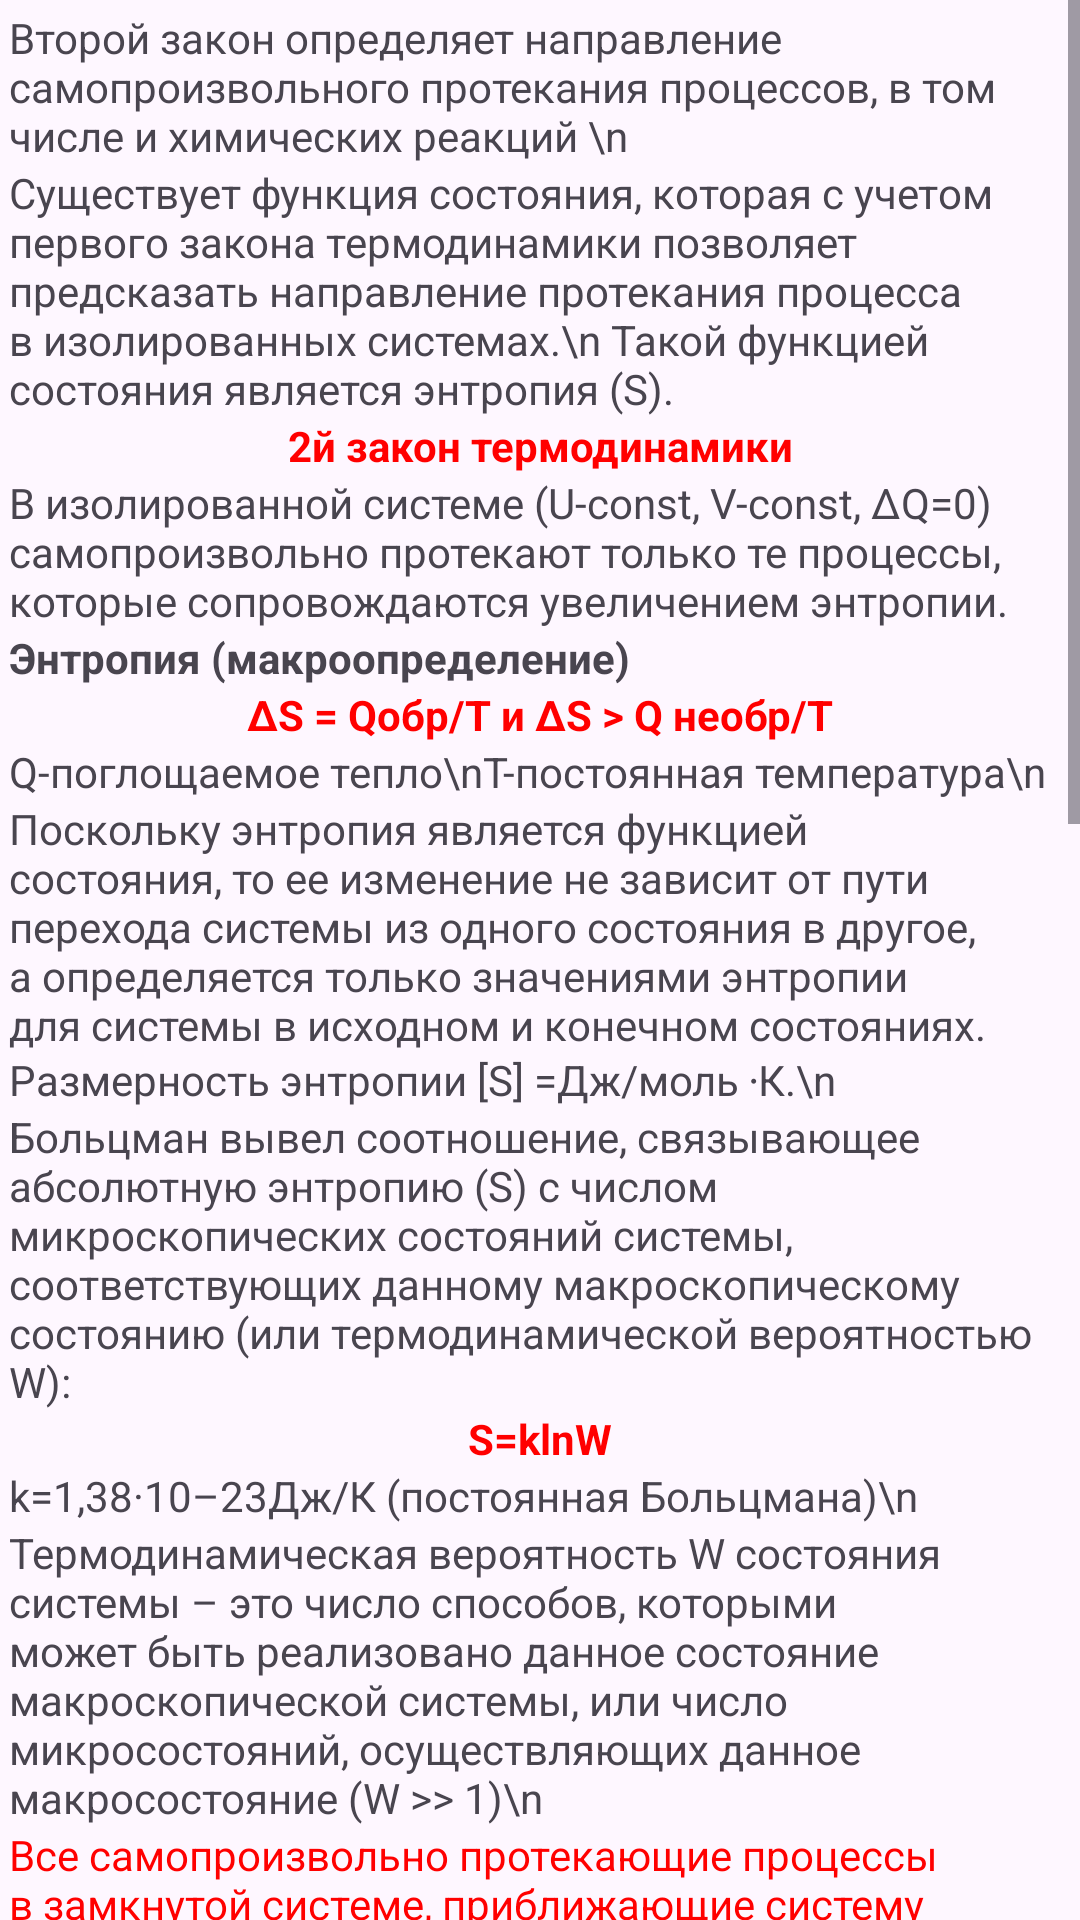

Reconstruct the res/layout file that produces this screen, plus the resources it refers to.
<!-- AndroidManifest.xml: application theme Theme.Posobie -->
<!-- res/layout/activity_blok3.xml -->
<?xml version="1.0" encoding="utf-8"?>
<androidx.constraintlayout.widget.ConstraintLayout xmlns:android="http://schemas.android.com/apk/res/android"
    xmlns:app="http://schemas.android.com/apk/res-auto"
    xmlns:tools="http://schemas.android.com/tools"
    android:layout_width="match_parent"
    android:layout_height="match_parent"
    tools:context=".blok3">
    <ScrollView
        android:layout_width="match_parent"
        android:layout_height="wrap_content"
        android:scaleType="centerCrop"
        app:layout_constraintTop_toTopOf="parent"
        app:layout_constraintLeft_toLeftOf="parent">
        <LinearLayout
            android:layout_width="match_parent"
            android:layout_height="wrap_content"
            android:orientation="vertical"
            android:layout_margin="3dp">
            <TextView
                android:layout_width="match_parent"
                android:layout_height="wrap_content"
                android:text="Второй закон определяет направление самопроизвольного протекания процессов, в том числе и химических реакций
\n"/>
            <TextView

                android:layout_width="match_parent"
                android:layout_height="wrap_content"
                android:text="Существует функция состояния, которая с учетом первого закона термодинамики позволяет предсказать направление протекания процесса в изолированных системах.\n Такой функцией состояния является энтропия (S)."/>
            <TextView
                android:gravity="center"
                android:textColor="#FF0000"
                android:textStyle="bold"
                android:layout_width="match_parent"
                android:layout_height="wrap_content"
                android:text="2й закон термодинамики"/>
            <TextView
                android:layout_width="match_parent"
                android:layout_height="wrap_content"
                android:text="В изолированной системе (U-const, V-const, ΔQ=0) самопроизвольно протекают только те процессы, которые сопровождаются увеличением энтропии."/>
            <TextView
                android:layout_width="match_parent"
                android:layout_height="wrap_content"
                android:textStyle="bold"
                android:text="Энтропия (макроопределение)"/>
            <TextView
                android:layout_width="match_parent"
                android:layout_height="wrap_content"
                android:gravity="center"
                android:textColor="#FF0000"
                android:textStyle="bold"
                android:text="∆S = Qобр/Т и ∆S > Q необр/Т"/>
            <TextView
                android:layout_width="match_parent"
                android:layout_height="wrap_content"
                android:text="Q-поглощаемое тепло\nТ-постоянная температура\n
"/>
            <TextView
                android:layout_width="match_parent"
                android:layout_height="wrap_content"
                android:text="Поскольку энтропия является функцией состояния, то ее изменение не зависит от пути перехода системы из одного состояния в другое, а определяется только значениями энтропии для системы в исходном и конечном состояниях. Размерность энтропии [S] =Дж/моль ⋅К.\n"/>
            <TextView
                android:layout_width="match_parent"
                android:layout_height="wrap_content"
                android:text="Больцман вывел соотношение, связывающее абсолютную энтропию (S) с числом микроскопических состояний системы, соответствующих данному макроскопическому состоянию (или термодинамической вероятностью W):"/>
            <TextView
                android:layout_width="match_parent"
                android:layout_height="wrap_content"
                android:gravity="center"
                android:textColor="#FF0000"
                android:textStyle="bold"
                android:text="S=klnW"/>
            <TextView
                android:layout_width="match_parent"
                android:layout_height="wrap_content"
                android:text="k=1,38·10–23Дж/К (постоянная Больцмана)\n"/>
            <TextView
                android:layout_width="match_parent"
                android:layout_height="wrap_content"
                android:text="Термодинамическая вероятность W состояния системы – это число способов, которыми может быть реализовано данное состояние макроскопической системы, или число микросостояний, осуществляющих данное макросостояние (W >> 1)\n"/>
            <TextView
                android:layout_width="match_parent"
                android:layout_height="wrap_content"
                android:textColor="#FF0000"
                android:text="Все самопроизвольно протекающие процессы в замкнутой системе, приближающие систему к состоянию равновесия и сопровождающиеся ростом энтропии, направлены в сторону увеличения вероятности состояния (Больцман)"/>
            <TextView
                android:layout_width="match_parent"
                android:layout_height="wrap_content"
                android:gravity="center"
                android:textColor="#FF0000"
                android:textStyle="bold"
                android:text="Стандартная энтропия вещества"/>
            <TextView
                android:layout_width="match_parent"
                android:layout_height="wrap_content"
                android:text="абсолютное значение энтропии вещества при стандартных условиях в любом данном агрегатном состоянии\n"/>
            <TextView
                android:layout_width="match_parent"
                android:layout_height="wrap_content"
                android:text="Энтропии веществ не рассчитывают на основании уравнения Больцмана, их определяют по уравнениям классической термодинамики с учетом теплоемкостей веществ и теплот фазовых переходов\n"/>
            <TextView
                android:layout_width="match_parent"
                android:layout_height="wrap_content"
                android:text="Энтропия-функция состояния, поэтому"/>
            <TextView
                android:layout_width="match_parent"
                android:layout_height="wrap_content"
                android:gravity="center"
                android:textColor="#FF0000"
                android:textStyle="bold"
                android:text="ΔSх.р.=∑Sпродуктов реакции - ∑Sисх.в-в\n"/>
            <TextView
                android:layout_width="match_parent"
                android:layout_height="wrap_content"
                android:gravity="center"
                android:textStyle="bold"
                android:text="ЭНЕРГИЯ ГИББСА\n"/>
            <TextView
                android:layout_width="match_parent"
                android:layout_height="wrap_content"
                android:text="Функция состояния, связывающая энтальпию и энтропию – энергия Гиббса (G)"/>
            <TextView
                android:layout_width="match_parent"
                android:layout_height="wrap_content"
                android:gravity="center"
                android:textColor="#FF0000"
                android:textStyle="bold"
                android:text="G ≡ Н-TS"/>
            <TextView
                android:layout_width="match_parent"
                android:layout_height="wrap_content"
                android:text="Движущей силой химической реакции считается максимальная работа, которую можно совершить за счет химической реакции\n"/>
            <TextView
                android:layout_width="match_parent"
                android:layout_height="wrap_content"
                android:text="Таким образом, величина ΔG характеризует ту часть изменения внутренней энергии, которая может быть превращена в полезную работу\n"/>
            <TextView
                android:layout_width="match_parent"
                android:layout_height="wrap_content"
                android:text="@string/blok31"/>
            <TextView
                android:layout_width="match_parent"
                android:layout_height="wrap_content"
                android:text="Энергия Гиббса – функция состояния, поэтому"/>
            <TextView
                android:layout_width="match_parent"
                android:layout_height="wrap_content"
                android:gravity="center"
                android:textColor="#FF0000"
                android:textStyle="bold"
                android:text="ΔGох.р. = ∑ΔGоf (конечн.продуктов) - ∑ΔGоf(исх.в-в)"/>
            <TextView
                android:layout_width="match_parent"
                android:layout_height="wrap_content"
                android:text="При условии постоянства объема и температуры (V-const, T-const) пользуются термодинамической функцией состояния - энергией Гельмгольца"/>
            <TextView
                android:layout_width="match_parent"
                android:layout_height="wrap_content"
                android:gravity="center"
                android:textColor="#FF0000"
                android:textStyle="bold"
                android:text="F ≡ U-TS"/>
            <TextView
                android:layout_width="match_parent"
                android:layout_height="wrap_content"
                android:text="@string/block32"/>
            <TextView
                android:layout_width="match_parent"
                android:layout_height="wrap_content"
                android:text="Энергия Гельмгольца – функция состояния, поэтому"/>
            <TextView
                android:layout_width="match_parent"
                android:layout_height="wrap_content"
                android:gravity="center"
                android:textColor="#FF0000"
                android:textStyle="bold"
                android:text="ΔFох.р. = ∑ΔFоf (конечн.продуктов) - ∑ΔFоf(исх.в-в)\n"/>
            <Button
                android:layout_width="match_parent"
                android:layout_height="wrap_content"
                android:id="@+id/test3"
                android:text="Тест по третьему блоку"></Button>
        </LinearLayout>
    </ScrollView>
</androidx.constraintlayout.widget.ConstraintLayout>
<!-- resources referenced by this layout -->
<resources>
  <string name="block32">В изохорно-изотермическом процессе полезная работа определяется изменением энергии Гельмгольца, а условием самопроизвольности процесса является ΔF&lt;0\n</string>
  <string name="blok31">Изменение энергии Гиббса  Δ G = ΔН-TΔS при постоянной температуре и давлении (Т=const, p=const) определяет самопроизвольность процесса:
  \nΔG&lt;0 – химическая реакция возможна
  \nΔG=0 – состояние равновесия
  \nΔG&gt;0 – химическая реакция невозможна при данной температуре
  \n</string>
  <style name="Theme.Posobie" parent="Base.Theme.Posobie" />
  <style name="Base.Theme.Posobie" parent="Theme.Material3.DayNight.NoActionBar">
          
          
      </style>
</resources>
